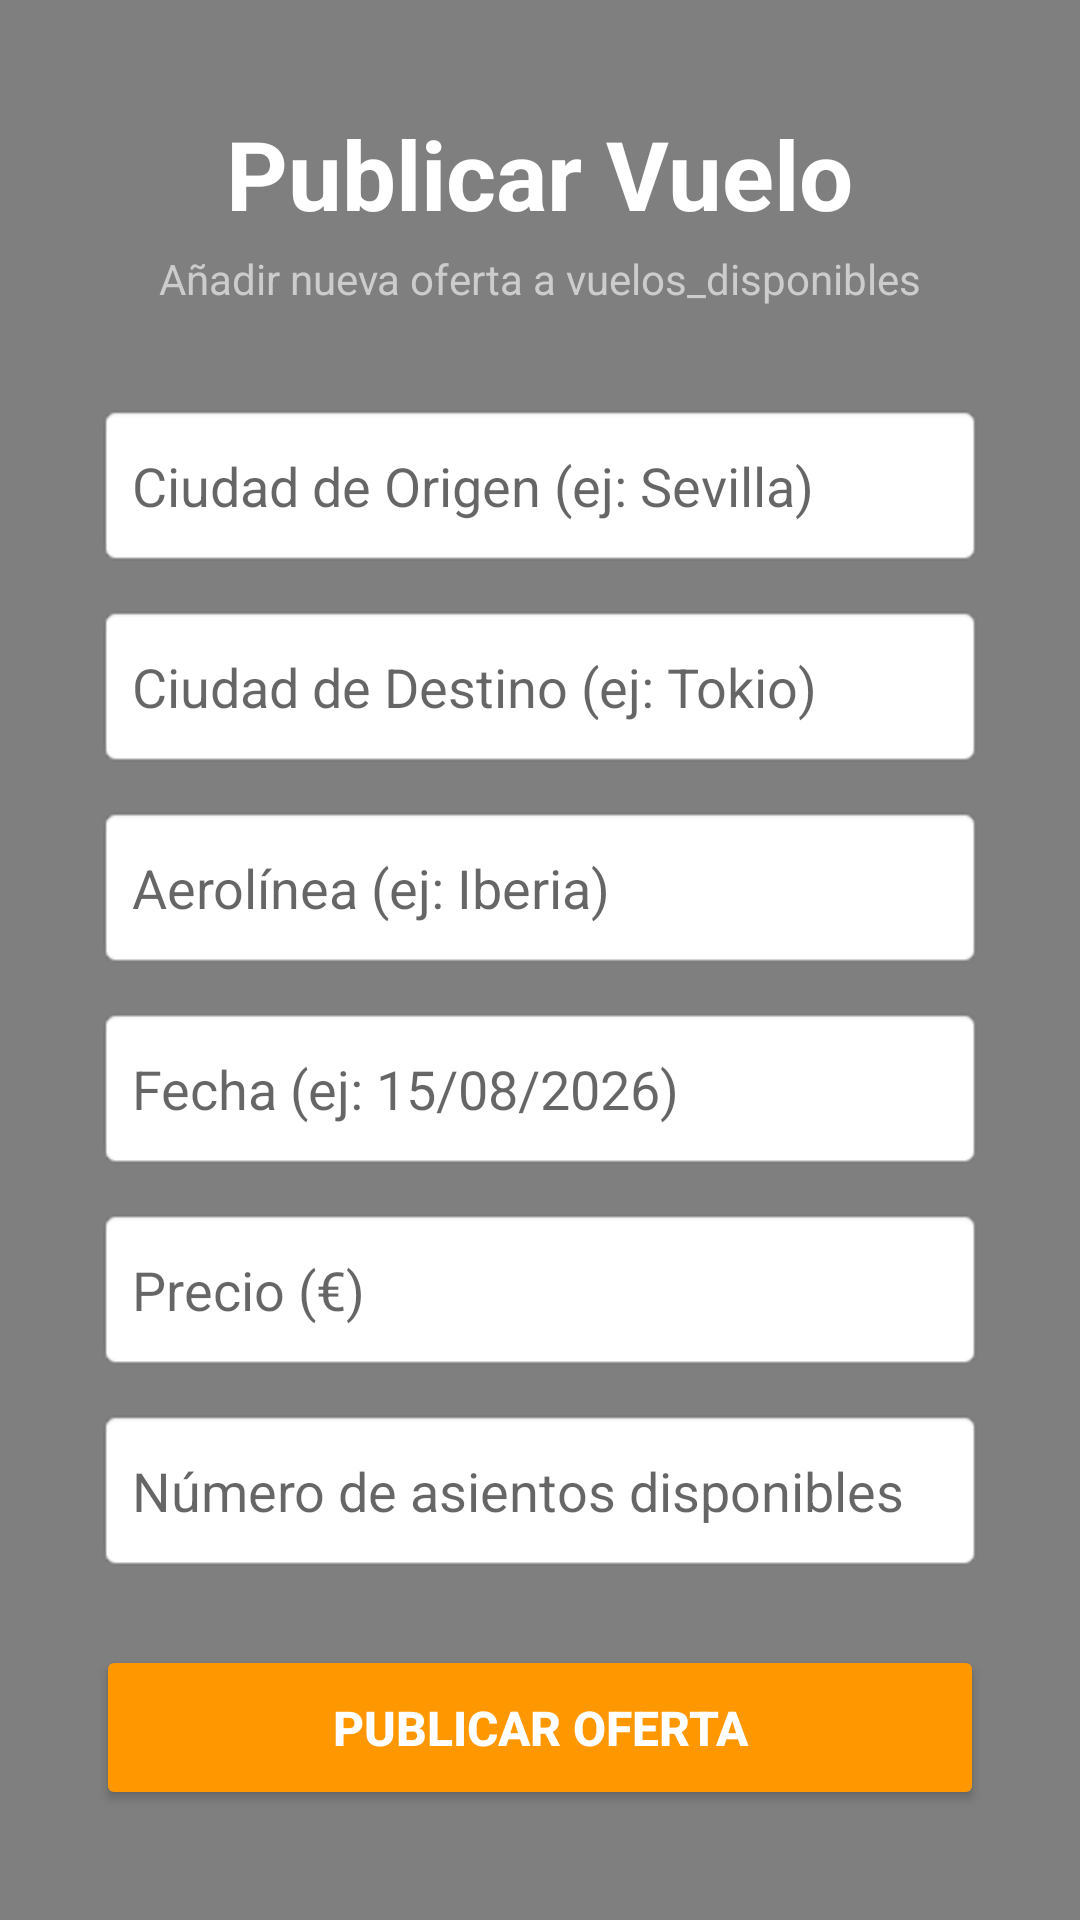

Reconstruct the res/layout file that produces this screen, plus the resources it refers to.
<!-- AndroidManifest.xml: application theme Theme.AgenciaDeViajes -->
<!-- res/layout/activity_agregar_vuelo.xml -->
<?xml version="1.0" encoding="utf-8"?>
<FrameLayout xmlns:android="http://schemas.android.com/apk/res/android"
    android:layout_width="match_parent"
    android:layout_height="match_parent">

    <ImageView
        android:layout_width="match_parent"
        android:layout_height="match_parent"
        android:scaleType="centerCrop"
        android:src="@drawable/fondo_viajes" />

    <View
        android:layout_width="match_parent"
        android:layout_height="match_parent"
        android:background="#80000000" />

    <ScrollView
        android:layout_width="match_parent"
        android:layout_height="match_parent"
        android:fillViewport="true">

        <LinearLayout
            android:layout_width="match_parent"
            android:layout_height="wrap_content"
            android:gravity="center"
            android:orientation="vertical"
            android:padding="32dp">

            <TextView
                android:layout_width="wrap_content"
                android:layout_height="wrap_content"
                android:text="Publicar Vuelo"
                android:textColor="#FFFFFF"
                android:textSize="32sp"
                android:textStyle="bold"
                android:layout_marginBottom="4dp"/>

            <TextView
                android:layout_width="wrap_content"
                android:layout_height="wrap_content"
                android:text="Añadir nueva oferta a vuelos_disponibles"
                android:textColor="#CCCCCC"
                android:textSize="14sp"
                android:layout_marginBottom="32dp"/>

            <EditText
                android:id="@+id/et_vuelo_origen"
                android:layout_width="match_parent"
                android:layout_height="55dp"
                android:background="@android:drawable/editbox_background_normal"
                android:hint="Ciudad de Origen (ej: Sevilla)"
                android:inputType="textPostalAddress"
                android:padding="12dp"
                android:layout_marginBottom="12dp"/>

            <EditText
                android:id="@+id/et_vuelo_destino"
                android:layout_width="match_parent"
                android:layout_height="55dp"
                android:background="@android:drawable/editbox_background_normal"
                android:hint="Ciudad de Destino (ej: Tokio)"
                android:inputType="textPostalAddress"
                android:padding="12dp"
                android:layout_marginBottom="12dp"/>

            <EditText
                android:id="@+id/et_vuelo_aerolinea"
                android:layout_width="match_parent"
                android:layout_height="55dp"
                android:background="@android:drawable/editbox_background_normal"
                android:hint="Aerolínea (ej: Iberia)"
                android:inputType="textPersonName"
                android:padding="12dp"
                android:layout_marginBottom="12dp"/>

            <EditText
                android:id="@+id/et_vuelo_fecha"
                android:layout_width="match_parent"
                android:layout_height="55dp"
                android:background="@android:drawable/editbox_background_normal"
                android:hint="Fecha (ej: 15/08/2026)"
                android:inputType="date"
                android:padding="12dp"
                android:layout_marginBottom="12dp"/>

            <EditText
                android:id="@+id/et_vuelo_precio"
                android:layout_width="match_parent"
                android:layout_height="55dp"
                android:background="@android:drawable/editbox_background_normal"
                android:hint="Precio (€)"
                android:inputType="numberDecimal"
                android:padding="12dp"
                android:layout_marginBottom="12dp"/>

            <EditText
                android:id="@+id/et_vuelo_asientos"
                android:layout_width="match_parent"
                android:layout_height="55dp"
                android:background="@android:drawable/editbox_background_normal"
                android:hint="Número de asientos disponibles"
                android:inputType="number"
                android:padding="12dp"
                android:layout_marginBottom="24dp"/>

            <Button
                android:id="@+id/btn_guardar_vuelo"
                android:layout_width="match_parent"
                android:layout_height="55dp"
                android:backgroundTint="#FF9800"
                android:text="Publicar Oferta"
                android:textColor="#FFFFFF"
                android:textSize="16sp"
                android:textStyle="bold" />

        </LinearLayout>
    </ScrollView>
</FrameLayout>
<!-- resources referenced by this layout -->
<resources>
  <style name="Theme.AgenciaDeViajes" parent="Theme.MaterialComponents.DayNight.NoActionBar">
          <item name="colorPrimary">@color/purple_500</item>
          <item name="colorPrimaryVariant">@color/purple_700</item>
          <item name="colorOnPrimary">@color/white</item>
          <item name="colorSecondary">@color/teal_200</item>
          <item name="colorSecondaryVariant">@color/teal_700</item>
          <item name="colorOnSecondary">@color/black</item>
          <item name="android:statusBarColor">@android:color/transparent</item>
          <item name="android:windowTranslucentStatus">true</item>
      </style>
  <!-- not gathered from this repository: default colours our renderer supplied (Android Studio template values) -->
  <color name="purple_500">#FF6200EE</color>
  <color name="purple_700">#FF3700B3</color>
  <color name="teal_200">#FF03DAC5</color>
  <color name="teal_700">#FF018786</color>
  <color name="black">#FF000000</color>
  <color name="white">#FFFFFFFF</color>
</resources>
